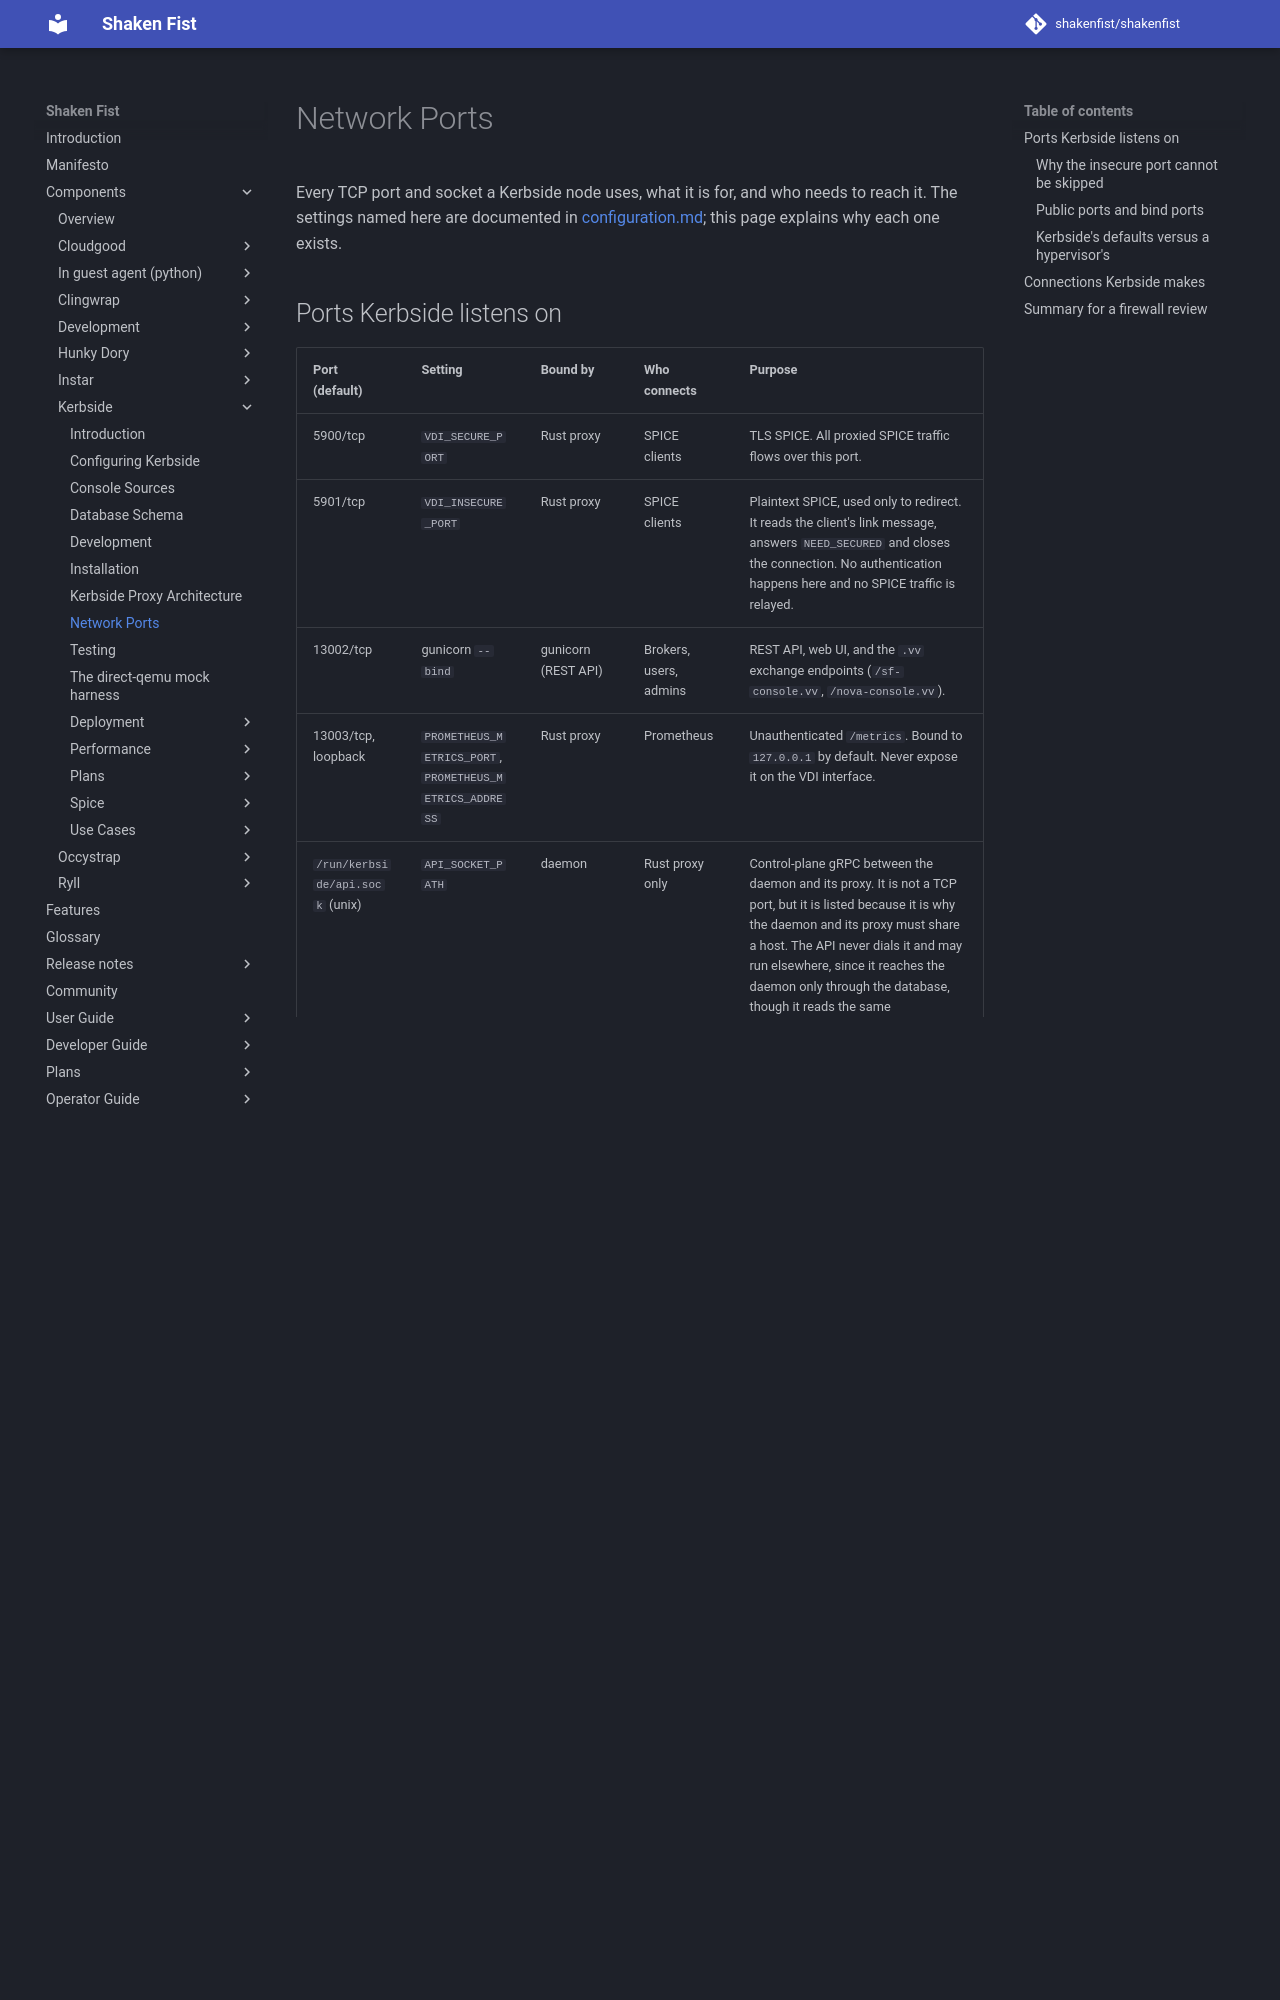

repository: shakenfist/shakenfist · page: components/kerbside/network-ports/index.html · generator: mkdocs

# Network Ports

Every TCP port and socket a Kerbside node uses, what it is for, and
who needs to reach it. The settings named here are documented in
[configuration.md](/components/kerbside/configuration/); this page explains why each one
exists.

## Ports Kerbside listens on

| Port (default) | Setting | Bound by | Who connects | Purpose |
|----------------|---------|----------|--------------|---------|
| 5900/tcp | `VDI_SECURE_PORT` | Rust proxy | SPICE clients | TLS SPICE. All proxied SPICE traffic flows over this port. |
| 5901/tcp | `VDI_INSECURE_PORT` | Rust proxy | SPICE clients | Plaintext SPICE, used only to redirect. It reads the client's link message, answers `NEED_SECURED` and closes the connection. No authentication happens here and no SPICE traffic is relayed. |
| 13002/tcp | gunicorn `--bind` | gunicorn (REST API) | Brokers, users, admins | REST API, web UI, and the `.vv` exchange endpoints (`/sf-console.vv`, `/nova-console.vv`). |
| 13003/tcp, loopback | `PROMETHEUS_METRICS_PORT`, `PROMETHEUS_METRICS_ADDRESS` | Rust proxy | Prometheus | Unauthenticated `/metrics`. Bound to `127.0.0.1` by default. Never expose it on the VDI interface. |
| `/run/kerbside/api.sock` (unix) | `API_SOCKET_PATH` | daemon | Rust proxy only | Control-plane gRPC between the daemon and its proxy. It is not a TCP port, but it is listed because it is why the daemon and its proxy must share a host. The API never dials it and may run elsewhere, since it reaches the daemon only through the database, though it reads the same `sources.yaml` and CA certificate from disk. |

The API port is not a Kerbside setting: it is whatever address you
give gunicorn. 13002 is the value used by the demo, the CI lanes and
the examples in these docs. Put TLS in front of it in production (see
[installation.md](/components/kerbside/installation/#what-a-running-kerbside-needs)).

### Why the insecure port cannot be skipped

It is reasonable to ask whether a TLS-only deployment can drop 5901.
Today it cannot, because every proxied `.vv` file Kerbside generates
names both ports:

```ini
port=<PUBLIC_INSECURE_PORT>
tls-port=<PUBLIC_SECURE_PORT>
```

`remote-viewer` and other spice-gtk clients open each channel on
`port` when the file names one. They move to `tls-port` only after the
server answers `NEED_SECURED`, which is spice-gtk's TLS upgrade path
(see [spice-link-protocol.md](/components/kerbside/spice/spice-link-protocol/)). A
firewalled 5901 therefore breaks those clients before TLS is ever
attempted. [ryll](https://github.com/shakenfist/ryll) goes straight to
`tls-port` when one is present, so it does not need 5901. You cannot
count on every user running ryll, though.

The redirect adds nothing to the attack surface beyond one listening
socket. The listener never authenticates, never talks to the control
plane, never dials a hypervisor and never relays traffic. Its whole
behaviour is the one-message exchange in
`rust/kerbside-proxy/src/listen.rs`. Once the client has upgraded,
none of a session's established connections are on 5901 (the demo
walkthrough in [installation.md](/components/kerbside/installation/) checks this with
`ss`).

Dropping the port would need a code change: `.vv` generation in
`kerbside/api.py` would have to omit `port=`, and the proxy would have
to stop binding it. Kerbside has no setting for this today.

### Public ports and bind ports

`VDI_SECURE_PORT` and `VDI_INSECURE_PORT` are what the proxy binds.
`PUBLIC_SECURE_PORT` and `PUBLIC_INSECURE_PORT` are what the `.vv` file
tells clients to dial on `PUBLIC_FQDN`. The two pairs differ only when
a load balancer or NAT sits in front of Kerbside. Whatever sits there
must forward **both** public ports, for the reason above.
